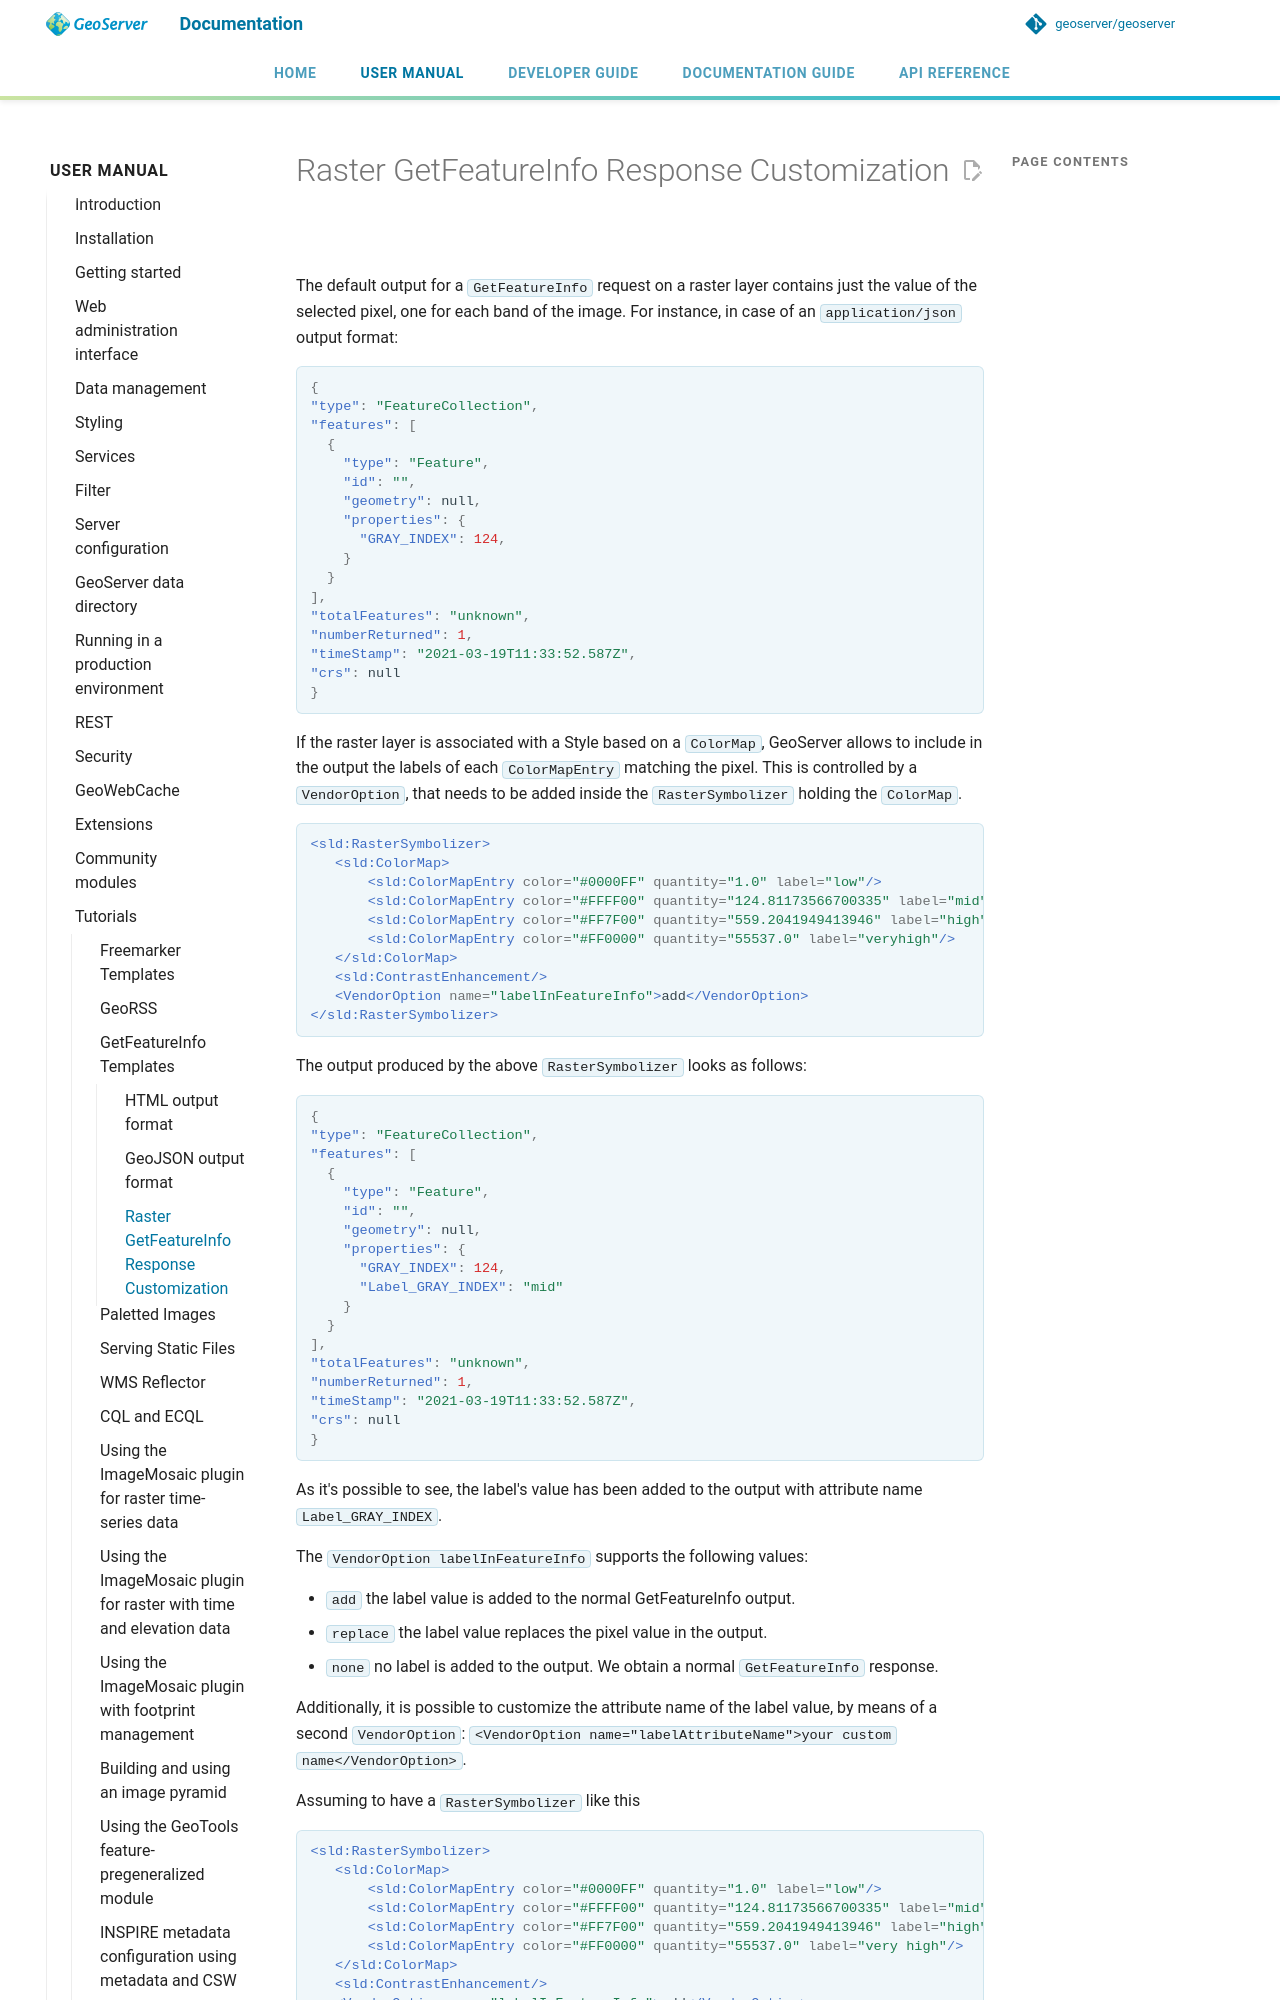

repository: petersmythe/geoserver · page: latest/en/user/tutorials/GetFeatureInfo/raster/index.html · generator: mkdocs

# Raster GetFeatureInfo Response Customization

The default output for a `GetFeatureInfo` request on a raster layer contains just the value of the selected pixel, one for each band of the image. For instance, in case of an `application/json` output format:

```json
{
"type": "FeatureCollection",
"features": [
  {
    "type": "Feature",
    "id": "",
    "geometry": null,
    "properties": {
      "GRAY_INDEX": 124,
    }
  }
],
"totalFeatures": "unknown",
"numberReturned": 1,
"timeStamp": "2021-03-19T11:33:52.587Z",
"crs": null
}
```

If the raster layer is associated with a Style based on a `ColorMap`, GeoServer allows to include in the output the labels of each `ColorMapEntry` matching the pixel. This is controlled by a `VendorOption`, that needs to be added inside the `RasterSymbolizer` holding the `ColorMap`.

```xml
<sld:RasterSymbolizer>
   <sld:ColorMap>
       <sld:ColorMapEntry color="#0000FF" quantity="1.0" label="low"/>
       <sld:ColorMapEntry color="#FFFF00" quantity="124.81173566700335" label="mid"/>
       <sld:ColorMapEntry color="#FF7F00" quantity="559.2041949413946" label="high"/>
       <sld:ColorMapEntry color="#FF0000" quantity="55537.0" label="veryhigh"/>
   </sld:ColorMap>
   <sld:ContrastEnhancement/>
   <VendorOption name="labelInFeatureInfo">add</VendorOption>
</sld:RasterSymbolizer>
```

The output produced by the above `RasterSymbolizer` looks as follows:

```json
{
"type": "FeatureCollection",
"features": [ 
  { 
    "type": "Feature",
    "id": "",
    "geometry": null,
    "properties": {
      "GRAY_INDEX": 124,
      "Label_GRAY_INDEX": "mid"
    }
  }
],
"totalFeatures": "unknown",
"numberReturned": 1,
"timeStamp": "2021-03-19T11:33:52.587Z",
"crs": null
}
```

As it's possible to see, the label's value has been added to the output with attribute name `Label_GRAY_INDEX`.

The `VendorOption labelInFeatureInfo` supports the following values:

- `add` the label value is added to the normal GetFeatureInfo output.
- `replace` the label value replaces the pixel value in the output.
- `none` no label is added to the output. We obtain a normal `GetFeatureInfo` response.

Additionally, it is possible to customize the attribute name of the label value, by means of a second `VendorOption`: `<VendorOption name="labelAttributeName">your custom name</VendorOption>`.

Assuming to have a `RasterSymbolizer` like this
